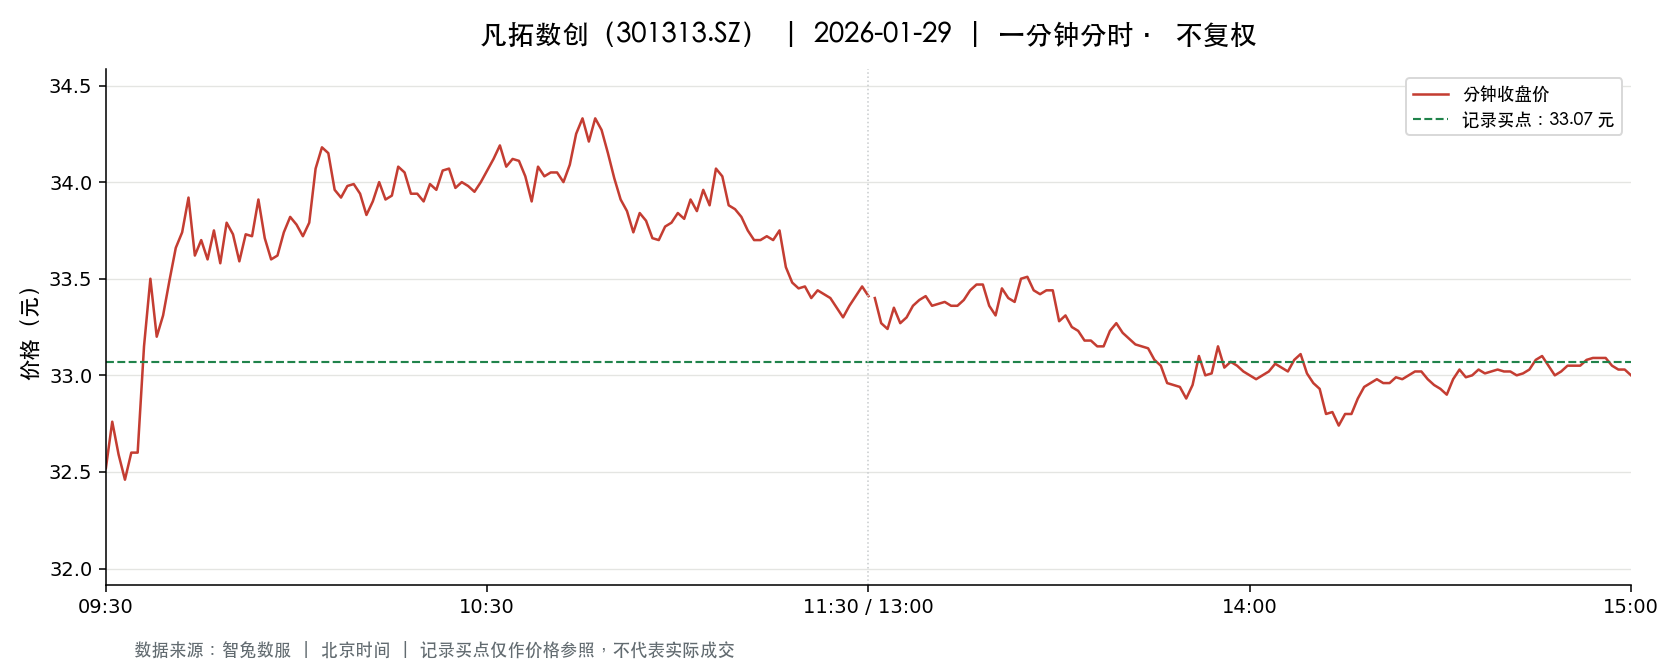

The table this chart was drawn from, first rows:
t, o, h, l, c, v, a, pc, sf
2026-01-29 09:30:00, 32.52, 32.52, 32.52, 32.52, 1869, 6077988, 32.75, 0.0
2026-01-29 09:31:00, 32.53, 32.96, 32.1, 32.76, 6645, 21676299, 32.52, 0.0
2026-01-29 09:32:00, 32.74, 32.89, 32.48, 32.59, 2467, 8081111, 32.76, 0.0
2026-01-29 09:33:00, 32.48, 32.64, 32.19, 32.46, 2497, 8091329, 32.59, 0.0
2026-01-29 09:34:00, 32.45, 32.78, 32.45, 32.6, 3562, 11619060, 32.46, 0.0
2026-01-29 09:35:00, 32.65, 32.75, 32.51, 32.6, 1338, 4365791, 32.6, 0.0
2026-01-29 09:36:00, 32.72, 33.2, 32.72, 33.15, 1864, 6144568, 32.6, 0.0
2026-01-29 09:37:00, 33.16, 33.77, 33.05, 33.5, 5751, 19163829, 33.15, 0.0
2026-01-29 09:38:00, 33.49, 33.49, 33.2, 33.2, 2087, 6958155, 33.5, 0.0
2026-01-29 09:39:00, 33.21, 33.31, 33.21, 33.31, 2188, 7280259, 33.2, 0.0
2026-01-29 09:40:00, 33.32, 33.49, 33.32, 33.49, 2525, 8425174, 33.31, 0.0
2026-01-29 09:41:00, 33.5, 33.69, 33.5, 33.66, 3993, 13434652, 33.49, 0.0
2026-01-29 09:42:00, 33.68, 33.74, 33.6, 33.74, 4202, 14154369, 33.66, 0.0
2026-01-29 09:43:00, 33.72, 33.96, 33.71, 33.92, 2728, 9225286, 33.74, 0.0
2026-01-29 09:44:00, 33.85, 33.86, 33.6, 33.62, 1373, 4628850, 33.92, 0.0
2026-01-29 09:45:00, 33.62, 33.74, 33.62, 33.7, 1544, 5201888, 33.62, 0.0
2026-01-29 09:46:00, 33.7, 33.73, 33.6, 33.6, 2353, 7930118, 33.7, 0.0
2026-01-29 09:47:00, 33.6, 33.8, 33.6, 33.75, 2042, 6883130, 33.6, 0.0
2026-01-29 09:48:00, 33.76, 33.76, 33.58, 33.58, 906.0, 3049702, 33.75, 0.0
2026-01-29 09:49:00, 33.58, 33.79, 33.55, 33.79, 1839, 6185659, 33.58, 0.0
2026-01-29 09:50:00, 33.79, 33.8, 33.71, 33.73, 1361, 4596043, 33.79, 0.0
2026-01-29 09:51:00, 33.7, 33.71, 33.56, 33.59, 834.0, 2806046, 33.73, 0.0
2026-01-29 09:52:00, 33.61, 33.74, 33.61, 33.73, 785.0, 2644502, 33.59, 0.0
2026-01-29 09:53:00, 33.73, 33.74, 33.7, 33.72, 1075, 3624917, 33.73, 0.0
2026-01-29 09:54:00, 33.73, 33.91, 33.72, 33.91, 1238, 4184340, 33.72, 0.0
2026-01-29 09:55:00, 33.94, 33.94, 33.71, 33.71, 1634, 5531686, 33.91, 0.0
2026-01-29 09:56:00, 33.73, 33.73, 33.6, 33.6, 630.0, 2123005, 33.71, 0.0
2026-01-29 09:57:00, 33.6, 33.62, 33.58, 33.62, 1028, 3454663, 33.6, 0.0
2026-01-29 09:58:00, 33.6, 33.74, 33.58, 33.74, 787.0, 2649412, 33.62, 0.0
2026-01-29 09:59:00, 33.73, 33.85, 33.73, 33.82, 895.0, 3024897, 33.74, 0.0
2026-01-29 10:00:00, 33.79, 33.82, 33.77, 33.78, 799.0, 2699536, 33.82, 0.0
2026-01-29 10:01:00, 33.77, 33.77, 33.72, 33.72, 800.0, 2699674, 33.78, 0.0
2026-01-29 10:02:00, 33.71, 33.79, 33.69, 33.79, 942.0, 3180452, 33.72, 0.0
2026-01-29 10:03:00, 33.79, 34.08, 33.79, 34.07, 1831, 6213319, 33.79, 0.0
2026-01-29 10:04:00, 34.08, 34.28, 34.03, 34.18, 3302, 11274068, 34.07, 0.0
2026-01-29 10:05:00, 34.18, 34.28, 34.15, 34.15, 1690, 5780903, 34.18, 0.0
2026-01-29 10:06:00, 34.07, 34.1, 33.96, 33.96, 679.0, 2310974, 34.15, 0.0
2026-01-29 10:07:00, 33.94, 33.98, 33.91, 33.92, 602.0, 2042633, 33.96, 0.0
2026-01-29 10:08:00, 33.94, 33.98, 33.92, 33.98, 439.0, 1489971, 33.92, 0.0
2026-01-29 10:09:00, 33.98, 33.99, 33.95, 33.99, 497.0, 1688056, 33.98, 0.0
2026-01-29 10:10:00, 33.99, 34.01, 33.94, 33.94, 555.0, 1886176, 33.99, 0.0
2026-01-29 10:11:00, 33.93, 33.93, 33.8, 33.83, 597.0, 2020925, 33.94, 0.0
2026-01-29 10:12:00, 33.9, 33.98, 33.89, 33.9, 328.0, 1112035, 33.83, 0.0
2026-01-29 10:13:00, 33.92, 34.0, 33.92, 34.0, 508.0, 1725130, 33.9, 0.0
2026-01-29 10:14:00, 34.0, 34.01, 33.91, 33.91, 534.0, 1813480, 34.0, 0.0
2026-01-29 10:15:00, 33.91, 33.96, 33.9, 33.93, 403.0, 1367190, 33.91, 0.0
2026-01-29 10:16:00, 33.95, 34.08, 33.95, 34.08, 669.0, 2276097, 33.93, 0.0
2026-01-29 10:17:00, 34.08, 34.09, 34.01, 34.05, 558.0, 1901481, 34.08, 0.0
2026-01-29 10:18:00, 34.06, 34.07, 33.94, 33.94, 513.0, 1745985, 34.05, 0.0
2026-01-29 10:19:00, 33.88, 33.94, 33.88, 33.94, 299.0, 1013765, 33.94, 0.0
2026-01-29 10:20:00, 33.93, 33.96, 33.9, 33.9, 354.0, 1201110, 33.94, 0.0
2026-01-29 10:21:00, 33.91, 33.99, 33.91, 33.99, 250.0, 849081, 33.9, 0.0
2026-01-29 10:22:00, 33.99, 33.99, 33.94, 33.96, 336.0, 1141310, 33.99, 0.0
2026-01-29 10:23:00, 33.94, 34.07, 33.94, 34.06, 546.0, 1855441, 33.96, 0.0
2026-01-29 10:24:00, 34.07, 34.09, 34.06, 34.07, 414.0, 1410485, 34.06, 0.0
2026-01-29 10:25:00, 34.06, 34.06, 33.97, 33.97, 677.0, 2302311, 34.07, 0.0
2026-01-29 10:26:00, 33.97, 34.0, 33.97, 34.0, 478.0, 1624761, 33.97, 0.0
2026-01-29 10:27:00, 33.99, 33.99, 33.98, 33.98, 357.0, 1213248, 34.0, 0.0
2026-01-29 10:28:00, 33.97, 33.97, 33.9, 33.95, 516.0, 1754495, 33.98, 0.0
2026-01-29 10:29:00, 33.95, 34.0, 33.95, 34.0, 273.0, 927542, 33.95, 0.0
... 181 more rows
